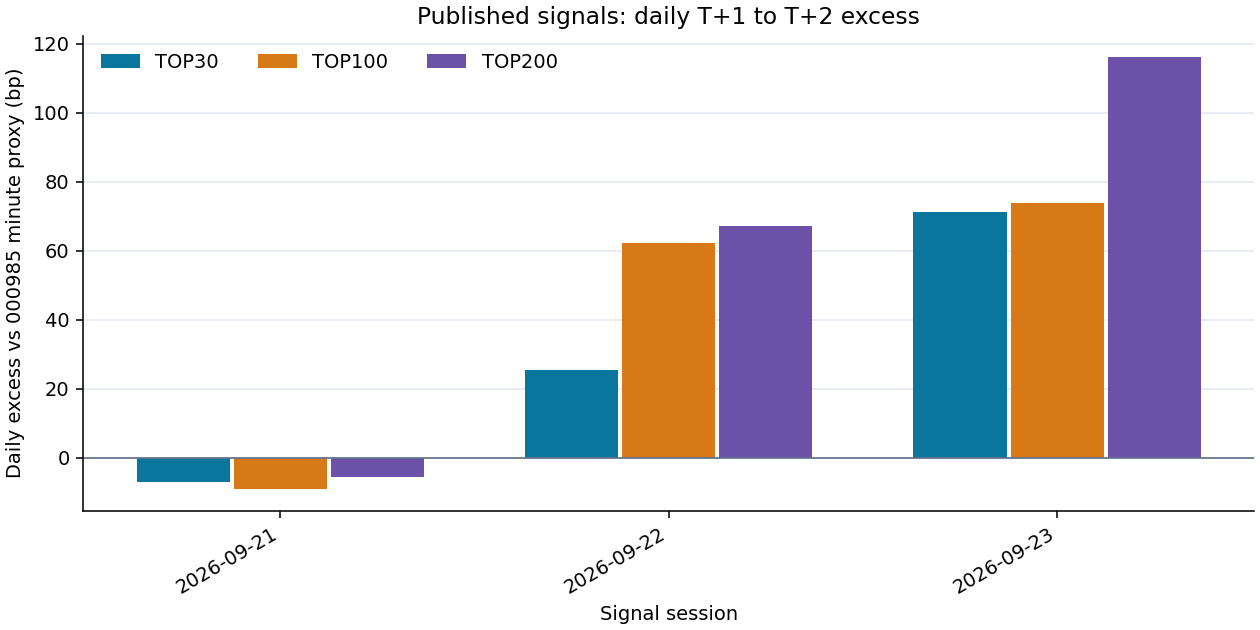

Data behind this chart, as committed beside it:
signal_date, buy_date, sell_date, index_000985_return, top30_excess_bp, top100_excess_bp, top200_excess_bp
2026-09-21, 2026-09-22, 2026-09-23, -0.007221, -7.013, -9.136, -5.73
2026-09-22, 2026-09-23, 2026-09-24, -0.01228, 25.36, 62.25, 67.07
2026-09-23, 2026-09-24, 2026-09-28, -0.02886, 71.35, 73.99, 116.2
